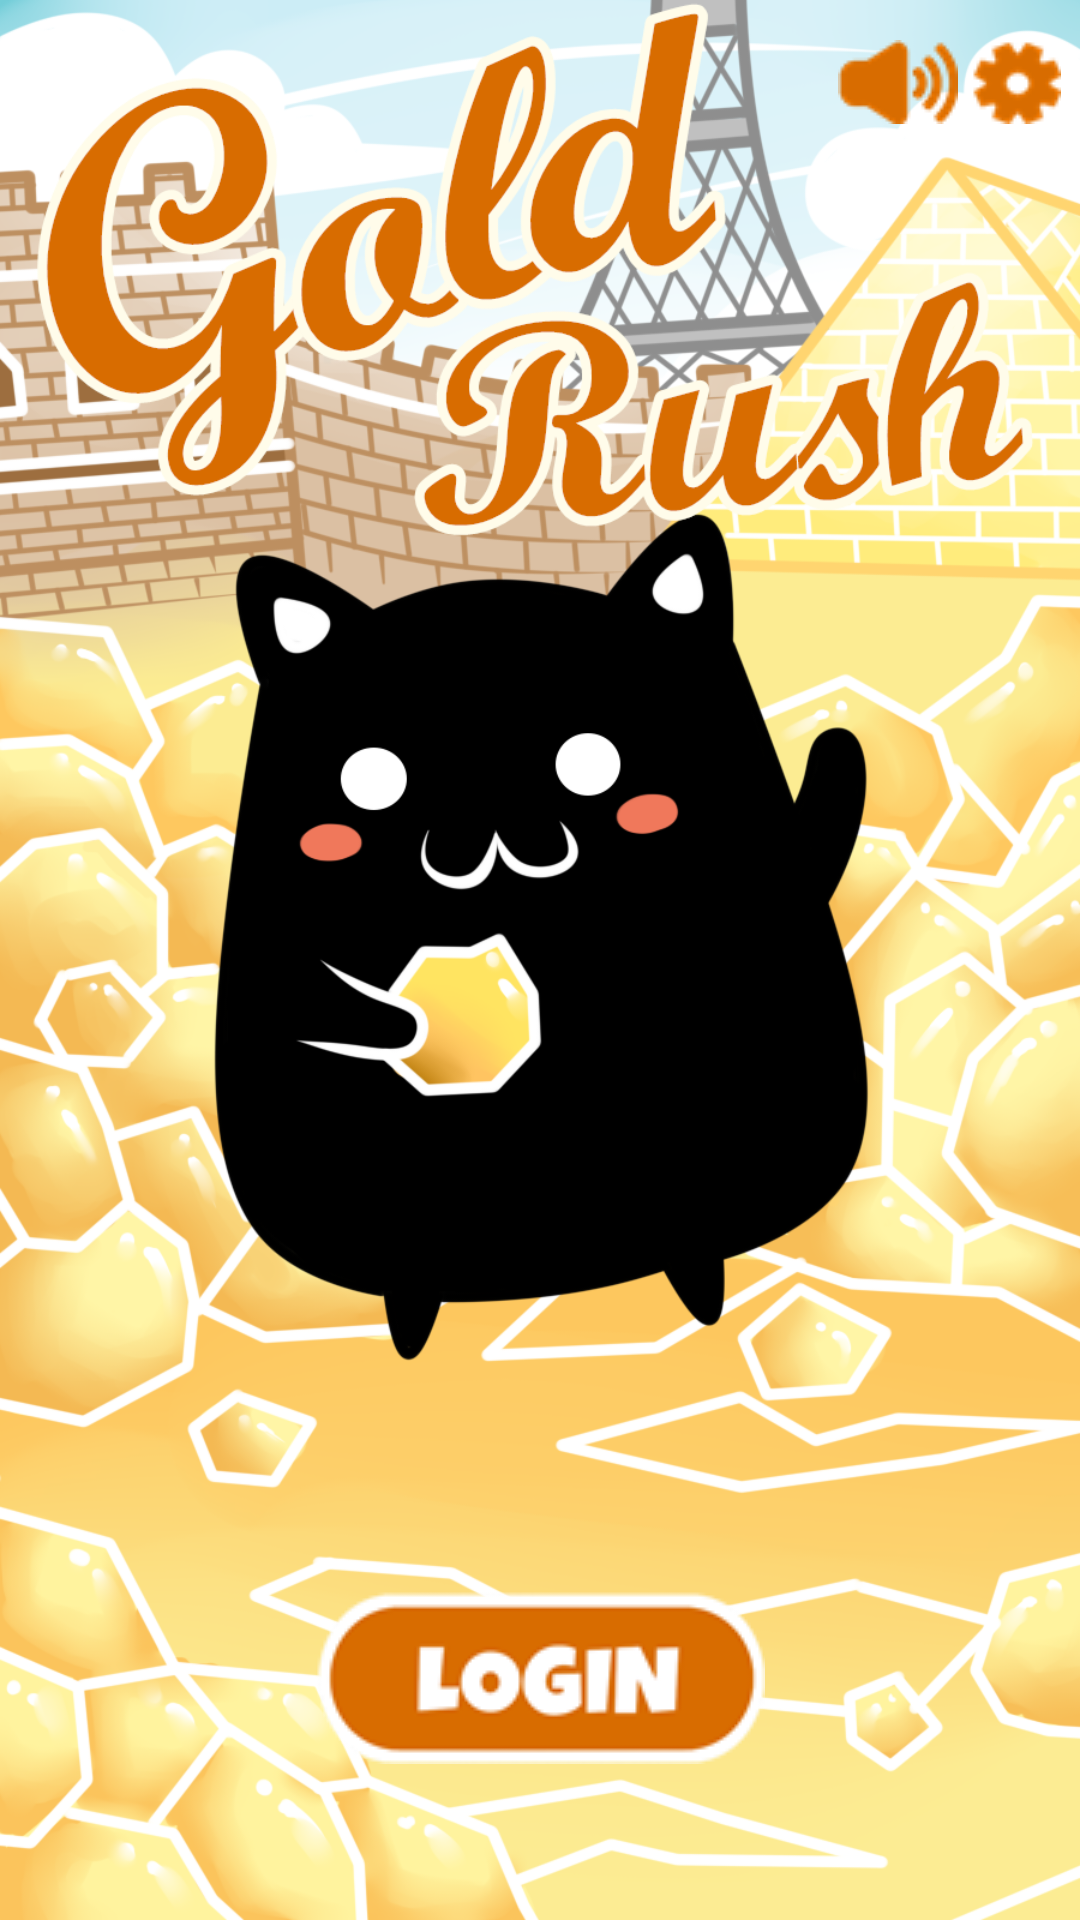

Layout XML and referenced resources for this Android screen:
<!-- AndroidManifest.xml: application theme AppTheme -->
<!-- res/layout/home.xml -->
<?xml version="1.0" encoding="utf-8"?>
<androidx.constraintlayout.widget.ConstraintLayout xmlns:android="http://schemas.android.com/apk/res/android"
    xmlns:app="http://schemas.android.com/apk/res-auto"
    xmlns:tools="http://schemas.android.com/tools"
    android:layout_width="match_parent"
    android:layout_height="match_parent"
    android:background="@drawable/homebackground"
    tools:context=".Home">

    <ImageButton
        android:id="@+id/play"
        android:layout_width="wrap_content"
        android:layout_height="wrap_content"
        android:background="@null"
        android:onClick="BtnOnClick"
        android:visibility="invisible"
        app:layout_constraintBottom_toTopOf="@+id/googlelogin"
        app:layout_constraintEnd_toEndOf="parent"
        app:layout_constraintHorizontal_bias="0.498"
        app:layout_constraintStart_toStartOf="parent"
        app:layout_constraintTop_toTopOf="parent"
        app:layout_constraintVertical_bias="0.977"
        app:srcCompat="@drawable/playbtn" />

    <ImageButton
        android:id="@+id/googlelogin"
        android:layout_width="wrap_content"
        android:layout_height="wrap_content"
        android:layout_marginBottom="52dp"
        android:onClick="BtnOnClick"
        app:layout_constraintBottom_toBottomOf="parent"
        app:layout_constraintEnd_toEndOf="parent"
        app:layout_constraintStart_toStartOf="parent"
        android:background="@null"
        app:srcCompat="@drawable/loginbtn" />

    <ImageButton
        android:id="@+id/sound"
        android:layout_width="wrap_content"
        android:layout_height="wrap_content"
        android:background="@null"
        android:onClick="BtnOnClick"
        app:layout_constraintBottom_toBottomOf="parent"
        app:layout_constraintEnd_toEndOf="parent"
        app:layout_constraintHorizontal_bias="0.873"
        app:layout_constraintStart_toStartOf="parent"
        app:layout_constraintTop_toTopOf="parent"
        app:layout_constraintVertical_bias="0.022"
        app:srcCompat="@drawable/sound" />

    <ImageButton
        android:id="@+id/setting"
        android:layout_width="wrap_content"
        android:layout_height="wrap_content"
        android:background="@null"
        android:onClick="BtnOnClick"
        app:layout_constraintBottom_toBottomOf="parent"
        app:layout_constraintEnd_toEndOf="parent"
        app:layout_constraintHorizontal_bias="0.981"
        app:layout_constraintStart_toStartOf="parent"
        app:layout_constraintTop_toTopOf="parent"
        app:layout_constraintVertical_bias="0.022"
        app:srcCompat="@drawable/setting" />

</androidx.constraintlayout.widget.ConstraintLayout>
<!-- resources referenced by this layout -->
<resources>
  <!-- drawable homebackground: png bitmap (drawable, 625136 bytes) -->
  <!-- drawable loginbtn: png bitmap (drawable, 5279 bytes) -->
  <!-- drawable playbtn: png bitmap (drawable-v24, 3423 bytes) -->
  <!-- drawable setting: png bitmap (drawable, 1242 bytes) -->
  <!-- drawable sound: png bitmap (drawable, 1593 bytes) -->
  <style name="AppTheme" parent="Theme.AppCompat.NoActionBar">
          
          <item name="colorPrimary">@color/white_opaque</item>
          <item name="colorPrimaryDark">@color/colorPrimaryDark</item>
          <item name="colorAccent">@color/colorAccent</item>
      </style>
  <color name="white_opaque">#FFFFFFFF</color>
  <!-- not gathered from this repository: default colours our renderer supplied (Android Studio template values) -->
  <color name="colorPrimaryDark">#FF3700B3</color>
  <color name="colorAccent">#FF03DAC5</color>
</resources>
